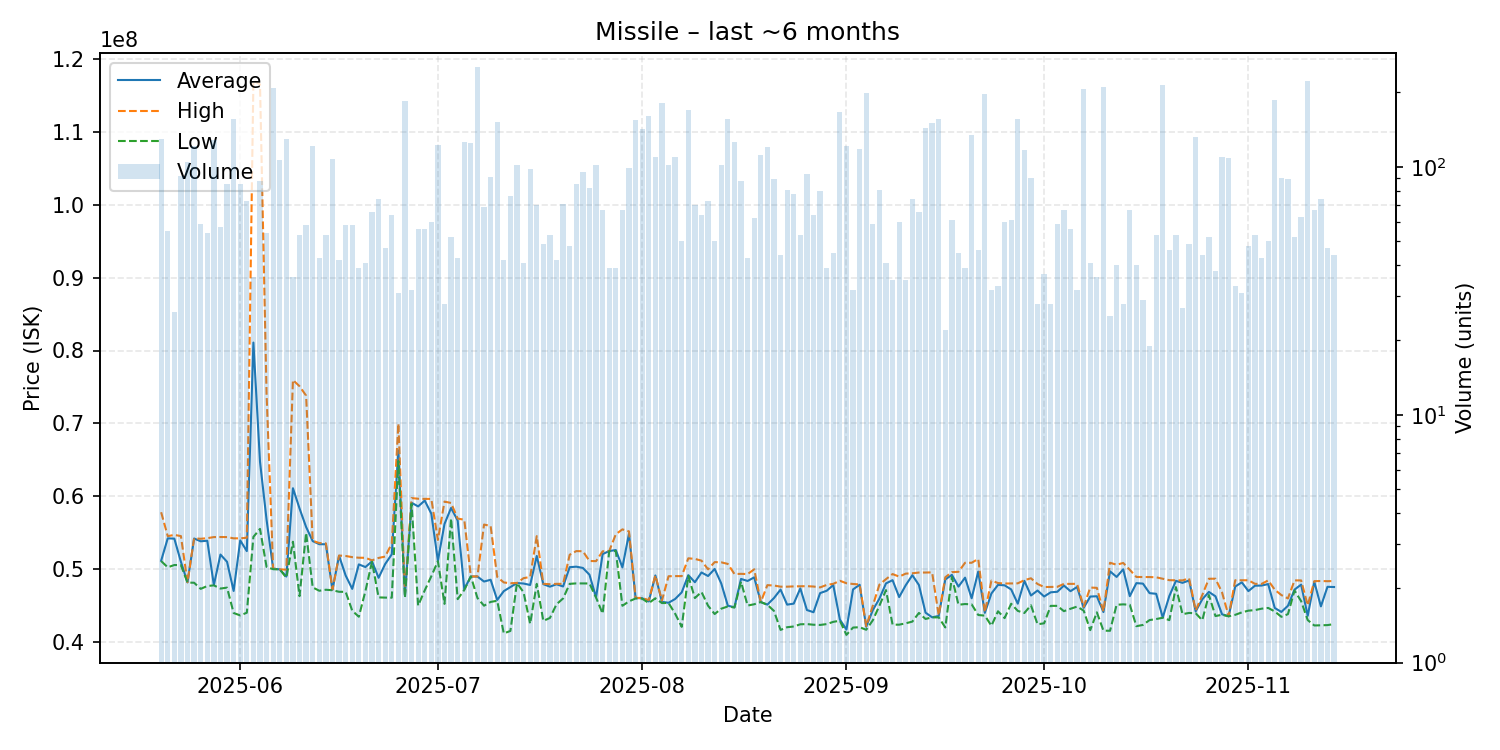

The file beside this chart, header and first rows:
date, average, highest, lowest, order_count, volume
2025-05-20, 51170000, 57820000, 51120000, 44, 129
2025-05-21, 54240909, 54540000, 50265000, 32, 55
2025-05-22, 54200000, 54710000, 50580000, 19, 26
2025-05-23, 51019022, 54550000, 50570000, 37, 92
2025-05-24, 48200000, 48220000, 48170000, 35, 105
2025-05-25, 54220000, 54240000, 48150000, 61, 121
2025-05-26, 53833729, 54180000, 47310000, 32, 59
2025-05-27, 53910000, 54260000, 47700000, 28, 54
2025-05-28, 47840000, 54410000, 47790000, 62, 128
2025-05-29, 52018596, 54420000, 47350000, 31, 57
2025-05-30, 51018824, 54410000, 47480000, 48, 85
2025-05-31, 47020000, 54240000, 44000000, 46, 156
2025-06-01, 53958235, 54240000, 43670000, 31, 85
2025-06-02, 52488493, 54320000, 44040000, 39, 73
2025-06-03, 81086944, 117000000, 54440000, 31, 36
2025-06-04, 64762727, 116500000, 55535000, 47, 88
2025-06-05, 56777407, 73985000, 50320000, 22, 54
2025-06-06, 50080000, 50080000, 50005000, 54, 208
2025-06-07, 49980000, 49980000, 49980000, 48, 107
2025-06-08, 49000000, 49950000, 48845000, 57, 130
2025-06-09, 61113889, 75950000, 53770000, 26, 36
2025-06-10, 58340189, 75100000, 46310000, 31, 53
2025-06-11, 55790517, 73810000, 54990000, 35, 58
2025-06-12, 53860000, 53910000, 47510000, 46, 121
2025-06-13, 53435349, 53590000, 47050000, 35, 43
2025-06-14, 53427547, 53550000, 47190000, 36, 53
2025-06-15, 47180000, 47230000, 47120000, 41, 108
2025-06-16, 51854762, 51880000, 46910000, 31, 42
2025-06-17, 49141897, 51820000, 46900000, 32, 58
2025-06-18, 47307586, 51660000, 44310000, 30, 58
2025-06-19, 50666667, 51580000, 43490000, 32, 39
2025-06-20, 50301463, 51570000, 47010000, 26, 41
2025-06-21, 51082879, 51220000, 51020000, 38, 66
2025-06-22, 48826486, 51550000, 46140000, 36, 74
2025-06-23, 50721064, 51740000, 46110000, 33, 47
2025-06-24, 52051562, 53530000, 46100000, 38, 64
2025-06-25, 66302903, 69990000, 64840000, 25, 31
2025-06-26, 46440000, 46660000, 46080000, 48, 185
2025-06-27, 59119062, 59760000, 58990000, 25, 32
2025-06-28, 58617679, 59670000, 45020000, 43, 56
2025-06-29, 59420000, 59650000, 47100000, 39, 56
2025-06-30, 57623500, 59650000, 49040000, 41, 60
2025-07-01, 51150000, 54020000, 51110000, 50, 122
2025-07-02, 56212857, 59280000, 45250000, 26, 28
2025-07-03, 58407115, 59090000, 56970000, 31, 52
2025-07-04, 56679535, 56950000, 45900000, 26, 43
2025-07-05, 47280000, 56790000, 47155000, 51, 126
2025-07-06, 49010000, 49010000, 49010000, 47, 125
2025-07-07, 49000000, 49010000, 46060000, 46, 253
2025-07-08, 48314783, 56130000, 45000000, 35, 69
2025-07-09, 48558681, 55940000, 45520000, 37, 91
2025-07-10, 45790000, 48945000, 45680000, 42, 152
2025-07-11, 47000000, 48190000, 41200000, 23, 42
2025-07-12, 47562237, 48080000, 41540000, 50, 76
2025-07-13, 48110000, 48120000, 48110000, 44, 102
2025-07-14, 48040976, 48780000, 46840000, 31, 41
2025-07-15, 47843367, 48940000, 42520000, 26, 98
2025-07-16, 51825571, 54540000, 48000000, 35, 70
2025-07-17, 47952041, 48000000, 42920000, 27, 49
2025-07-18, 47614717, 47950000, 43320000, 38, 53
... 119 more rows
